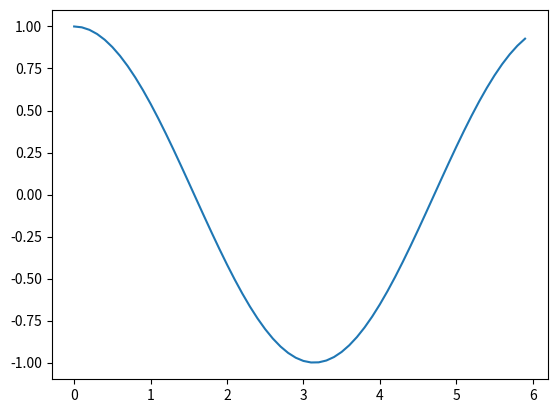

Here is the Python script that generated this plot:
# -*- coding: utf-8 -*-
"""
Created on Tue Mar 12 21:08:33 2024

@author: Lenovo
"""

import numpy as np
import matplotlib.pyplot as plt

x = np.arange(0, 6, 0.1)
#y = np.sin(x)
y = np.cos(x)

plt.plot(x, y)
plt.show()